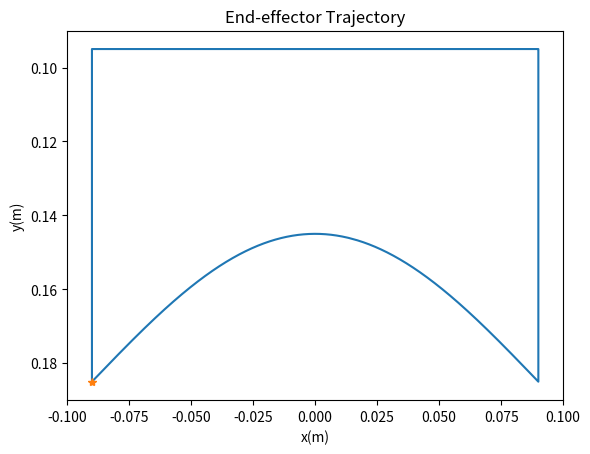

Here is the Python script that generated this plot:
import numpy as np
import time
import matplotlib.pyplot as plt

def SwingTrajectory(t_clock, UpperAMP = 0.04, StanceHeight = 0.185, StepLength = 0.18):
    
    period = 2
    percent = t_clock / period

    if (percent <= 1): # Swing
        x = -(StepLength / 2) + percent * StepLength
        y = -UpperAMP * np.sin(np.pi * percent) + StanceHeight  
        
    else: # Stay and do nothing
        x = StepLength / 2
        y = StanceHeight

    return np.array([[x], [y]])

def GoHomeTrajactory(t_clock, StanceHeight = 0.185, StepLength = 0.18, LiftHeight = 0.09):

    period = 4   
    percent = t_clock / period

    if percent >= 0 and percent < 0.25:
        x = StepLength / 2
        y = -(percent / 0.25) * LiftHeight + StanceHeight
        
    elif percent >= 0.25 and percent < 0.75:
        x = StepLength / 2 - ((percent - 0.25) / 0.5) * StepLength
        y = -LiftHeight + StanceHeight
        
    elif percent >= 0.75 and percent <= 1:
        x = -StepLength / 2
        y = -LiftHeight + StanceHeight + ((percent - 0.75) / 0.25) * LiftHeight 
        
    else:
        x = -StepLength / 2
        y = StanceHeight

    return np.array([[x], [y]])

x = []
y = []
duration1 = 2
duration2 = 4

t_start1 = time.time()

while time.time() - t_start1 < duration1:

    t_clock = time.time() - t_start1
    x.append(SwingTrajectory(t_clock)[0])
    y.append(SwingTrajectory(t_clock)[1])

t_start2 = time.time()

while time.time() - t_start2 < duration2:

    t_clock = time.time() - t_start2
    x.append(GoHomeTrajactory(t_clock)[0])
    y.append(GoHomeTrajactory(t_clock)[1])

x_start = -0.09
y_start = 0.185
plt.plot(x,y,x_start,y_start,'*')
plt.title('End-effector Trajectory')
# plt.text(-0.04,0.14,'swing duration=[0.5, 1, 2s]')
# plt.text(-0.04,0.10,'<----- moving backward (4s)')
# plt.text(0.08,0.14,'lifting (2s) ----->',rotation=90)
# plt.text(-0.085,0.14,'settling (2s) ----->',rotation=270)
plt.xlim(-0.1, 0.1)
plt.ylim(0.19, 0.09)
plt.xlabel('x(m)')
plt.ylabel('y(m)')
# plt.grid()
plt.show()